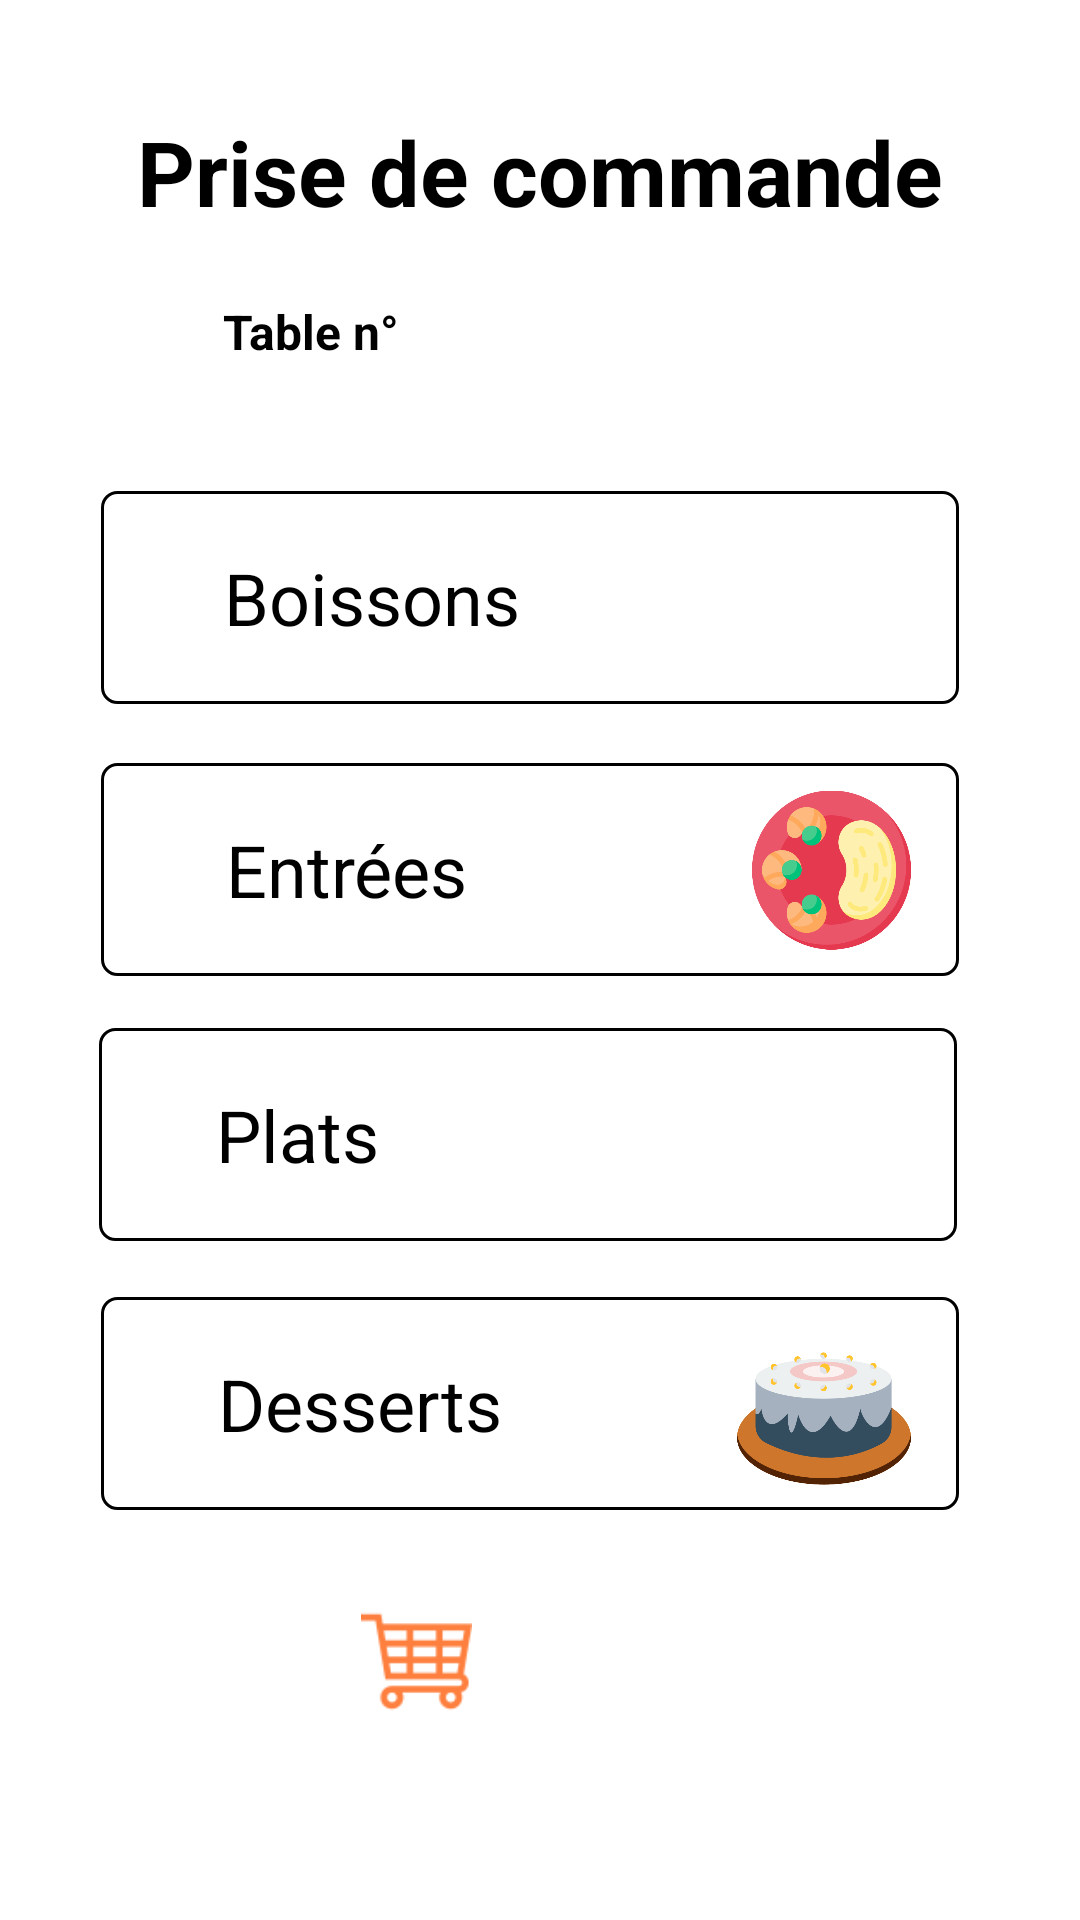

Android layout source for this screen:
<!-- AndroidManifest.xml: application theme Theme.OrderUp -->
<!-- res/layout/prisecommande.xml -->
<?xml version="1.0" encoding="utf-8"?>
<androidx.core.widget.NestedScrollView xmlns:android="http://schemas.android.com/apk/res/android"
    xmlns:app="http://schemas.android.com/apk/res-auto"
    xmlns:tools="http://schemas.android.com/tools"
    android:layout_width="match_parent"
    android:layout_height="match_parent"
    tools:context=".activity.Prisecommande">

    <androidx.constraintlayout.widget.ConstraintLayout
        android:layout_width="match_parent"
        android:layout_height="wrap_content"
        android:background="#FFFFFF"
        android:padding="16dp">

        <TextView
            android:id="@+id/gerant"
            android:layout_width="wrap_content"
            android:layout_height="wrap_content"
            android:text="Prise de commande"
            android:textSize="30sp"
            android:textStyle="bold"
            app:layout_constraintBottom_toBottomOf="parent"
            app:layout_constraintEnd_toEndOf="parent"
            app:layout_constraintStart_toStartOf="parent"
            app:layout_constraintTop_toTopOf="parent"
            app:layout_constraintVertical_bias="0.032" />

        

        <ImageView
            android:id="@+id/logo"
            android:layout_width="66dp"
            android:layout_height="63dp"
            android:layout_marginTop="528dp"
            android:src="@drawable/logo"
            app:layout_constraintBottom_toBottomOf="parent"
            app:layout_constraintEnd_toEndOf="parent"
            app:layout_constraintHorizontal_bias="0.418"
            app:layout_constraintStart_toStartOf="parent"
            app:layout_constraintTop_toBottomOf="@+id/textvu" />

        <ImageView
            android:id="@+id/imageView2"
            android:layout_width="66dp"
            android:layout_height="63dp"
            android:src="@drawable/serveur"
            app:layout_constraintBottom_toBottomOf="parent"
            app:layout_constraintEnd_toEndOf="parent"
            app:layout_constraintHorizontal_bias="0.686"
            app:layout_constraintStart_toStartOf="parent"
            app:layout_constraintTop_toTopOf="parent"
            app:layout_constraintVertical_bias="1.0" />

        <TextView
            android:id="@+id/textvu"
            android:layout_width="216dp"
            android:layout_height="27dp"
            android:text="Table n°"
            android:textSize="16sp"
            android:textStyle="bold"
            app:layout_constraintBottom_toBottomOf="parent"
            app:layout_constraintEnd_toEndOf="parent"
            app:layout_constraintHorizontal_bias="0.52"
            app:layout_constraintStart_toStartOf="parent"
            app:layout_constraintTop_toTopOf="parent"
            app:layout_constraintVertical_bias="0.124" />

        <androidx.constraintlayout.widget.ConstraintLayout
            android:id="@+id/boissons"
            android:layout_width="286dp"
            android:layout_height="71dp"
            android:background="@drawable/border_prise_commande"
            android:padding="8dp"
            app:layout_constraintBottom_toBottomOf="parent"
            app:layout_constraintEnd_toEndOf="parent"
            app:layout_constraintHorizontal_bias="0.419"
            app:layout_constraintStart_toStartOf="parent"
            app:layout_constraintTop_toTopOf="parent"
            app:layout_constraintVertical_bias="0.234">

            <TextView
                android:id="@+id/boisson"
                android:layout_width="142dp"
                android:layout_height="49dp"
                android:layout_marginStart="8dp"
                android:layout_marginEnd="8dp"
                android:gravity="center_vertical"
                android:text="Boissons"
                android:textColor="@color/black"
                android:textSize="24sp"
                app:layout_constraintBottom_toBottomOf="parent"
                app:layout_constraintEnd_toStartOf="@+id/img_boisson"
                app:layout_constraintStart_toStartOf="parent"
                app:layout_constraintTop_toTopOf="parent" />

            <ImageView
                android:id="@+id/img_boisson"
                android:layout_width="54dp"
                android:layout_height="64dp"
                android:layout_marginEnd="8dp"
                android:src="@drawable/boissons"
                app:layout_constraintBottom_toBottomOf="@+id/boisson"
                app:layout_constraintEnd_toEndOf="parent"
                app:layout_constraintTop_toTopOf="@+id/boisson" />
        </androidx.constraintlayout.widget.ConstraintLayout>

        <androidx.constraintlayout.widget.ConstraintLayout
            android:id="@+id/entrees"
            android:layout_width="286dp"
            android:layout_height="71dp"
            android:background="@drawable/border_prise_commande"
            android:padding="8dp"
            app:layout_constraintBottom_toBottomOf="parent"
            app:layout_constraintEnd_toEndOf="parent"
            app:layout_constraintHorizontal_bias="0.419"
            app:layout_constraintStart_toStartOf="parent"
            app:layout_constraintTop_toTopOf="parent"
            app:layout_constraintVertical_bias="0.378">

            <TextView
                android:id="@+id/entree"
                android:layout_width="142dp"
                android:layout_height="49dp"
                android:layout_marginStart="8dp"
                android:layout_marginEnd="8dp"
                android:gravity="center_vertical"
                android:text="Entrées"
                android:textColor="@color/black"
                android:textSize="24sp"
                app:layout_constraintBottom_toBottomOf="parent"
                app:layout_constraintEnd_toStartOf="@+id/imageView"
                app:layout_constraintStart_toStartOf="parent"
                app:layout_constraintTop_toTopOf="parent" />

            <ImageView
                android:id="@+id/imageView"
                android:layout_width="53dp"
                android:layout_height="54dp"
                android:layout_marginEnd="8dp"
                android:src="@drawable/entree"
                app:layout_constraintBottom_toBottomOf="@+id/entree"
                app:layout_constraintEnd_toEndOf="parent"
                app:layout_constraintTop_toTopOf="@+id/entree" />

        </androidx.constraintlayout.widget.ConstraintLayout>

        <androidx.constraintlayout.widget.ConstraintLayout
            android:id="@+id/plats"
            android:layout_width="286dp"
            android:layout_height="71dp"
            android:background="@drawable/border_prise_commande"
            android:padding="8dp"
            app:layout_constraintBottom_toBottomOf="parent"
            app:layout_constraintEnd_toEndOf="parent"
            app:layout_constraintHorizontal_bias="0.408"
            app:layout_constraintStart_toStartOf="parent"
            app:layout_constraintTop_toTopOf="parent"
            app:layout_constraintVertical_bias="0.518">

            <TextView
                android:id="@+id/plat"
                android:layout_width="142dp"
                android:layout_height="49dp"
                android:layout_marginStart="8dp"
                android:layout_marginEnd="8dp"
                android:gravity="center_vertical"
                android:text="Plats"
                android:textColor="@color/black"
                android:textSize="24sp"
                app:layout_constraintBottom_toBottomOf="parent"
                app:layout_constraintEnd_toStartOf="@+id/img_plat"
                app:layout_constraintStart_toStartOf="parent"
                app:layout_constraintTop_toTopOf="parent" />

            <ImageView
                android:id="@+id/img_plat"
                android:layout_width="58dp"
                android:layout_height="59dp"
                android:layout_marginEnd="8dp"
                android:src="@drawable/plat"
                app:layout_constraintBottom_toBottomOf="@+id/plat"
                app:layout_constraintEnd_toEndOf="parent"
                app:layout_constraintTop_toTopOf="@+id/plat" />

        </androidx.constraintlayout.widget.ConstraintLayout>

        <androidx.constraintlayout.widget.ConstraintLayout
            android:id="@+id/desserts"
            android:layout_width="286dp"
            android:layout_height="71dp"
            android:background="@drawable/border_prise_commande"
            android:padding="8dp"
            app:layout_constraintBottom_toBottomOf="parent"
            app:layout_constraintEnd_toEndOf="parent"
            app:layout_constraintHorizontal_bias="0.419"
            app:layout_constraintStart_toStartOf="parent"
            app:layout_constraintTop_toTopOf="parent"
            app:layout_constraintVertical_bias="0.66">

            <TextView
                android:id="@+id/dessert"
                android:layout_width="142dp"
                android:layout_height="49dp"
                android:layout_marginStart="8dp"
                android:layout_marginEnd="8dp"
                android:gravity="center_vertical"
                android:text="Desserts"
                android:textColor="@color/black"
                android:textSize="24sp"
                app:layout_constraintBottom_toBottomOf="parent"
                app:layout_constraintEnd_toStartOf="@+id/img_dessert"
                app:layout_constraintStart_toStartOf="parent"
                app:layout_constraintTop_toTopOf="parent" />

            <ImageView
                android:id="@+id/img_dessert"
                android:layout_width="58dp"
                android:layout_height="59dp"
                android:src="@drawable/dessert"
                app:layout_constraintBottom_toBottomOf="@+id/dessert"
                app:layout_constraintEnd_toEndOf="parent"
                app:layout_constraintHorizontal_bias="0.962"
                app:layout_constraintStart_toStartOf="parent"
                app:layout_constraintTop_toTopOf="@+id/dessert"
                app:layout_constraintVertical_bias="0.0" />

        </androidx.constraintlayout.widget.ConstraintLayout>

        <ImageView
            android:id="@+id/panier"
            android:layout_width="37dp"
            android:layout_height="45dp"
            android:src="@drawable/panier"
            app:layout_constraintBottom_toBottomOf="parent"
            app:layout_constraintEnd_toEndOf="parent"
            app:layout_constraintHorizontal_bias="0.359"
            app:layout_constraintStart_toStartOf="parent"
            app:layout_constraintTop_toTopOf="parent"
            app:layout_constraintVertical_bias="0.785" />

        <Button
            android:id="@+id/valid"
            style="@style/Widget.Material3.Button"
            android:layout_width="103dp"
            android:layout_height="42dp"
            android:backgroundTint="#ff7f3e"
            android:backgroundTintMode="add"
            android:text="Valider"
            android:textColor="#FFFFFF"
            app:layout_constraintBottom_toBottomOf="parent"
            app:layout_constraintEnd_toEndOf="parent"
            app:layout_constraintHorizontal_bias="0.644"
            app:layout_constraintStart_toStartOf="parent"
            app:layout_constraintTop_toTopOf="parent"
            app:layout_constraintVertical_bias="0.78" />


    </androidx.constraintlayout.widget.ConstraintLayout>
</androidx.core.widget.NestedScrollView>
<!-- resources referenced by this layout -->
<resources>
  <!-- drawable border_prise_commande (drawable) -->
  <shape xmlns:android="http://schemas.android.com/apk/res/android"
      android:shape="rectangle">
  
      <solid android:color="@android:color/transparent" />
      <stroke
          android:width="1dp"
          android:color="#000000" />
      <corners android:radius="5dp" />
  
  </shape>
  <!-- drawable dessert: png bitmap (drawable, 32966 bytes) -->
  <!-- drawable entree: png bitmap (drawable, 46895 bytes) -->
  <!-- drawable logo: png bitmap (drawable, 3565 bytes) -->
  <!-- drawable panier: png bitmap (drawable, 1821 bytes) -->
  <!-- drawable serveur: png bitmap (drawable, 3162 bytes) -->
  <style name="Theme.OrderUp" parent="Base.Theme.OrderUp">
          
          <item name="android:navigationBarColor">@android:color/transparent</item>
          <item name="android:statusBarColor">@android:color/transparent</item>
          <item name="android:windowLightStatusBar">?attr/isLightTheme</item>
      </style>
  <!-- not gathered from this repository: default colours our renderer supplied (Android Studio template values) -->
  <color name="black">#FF000000</color>
</resources>
